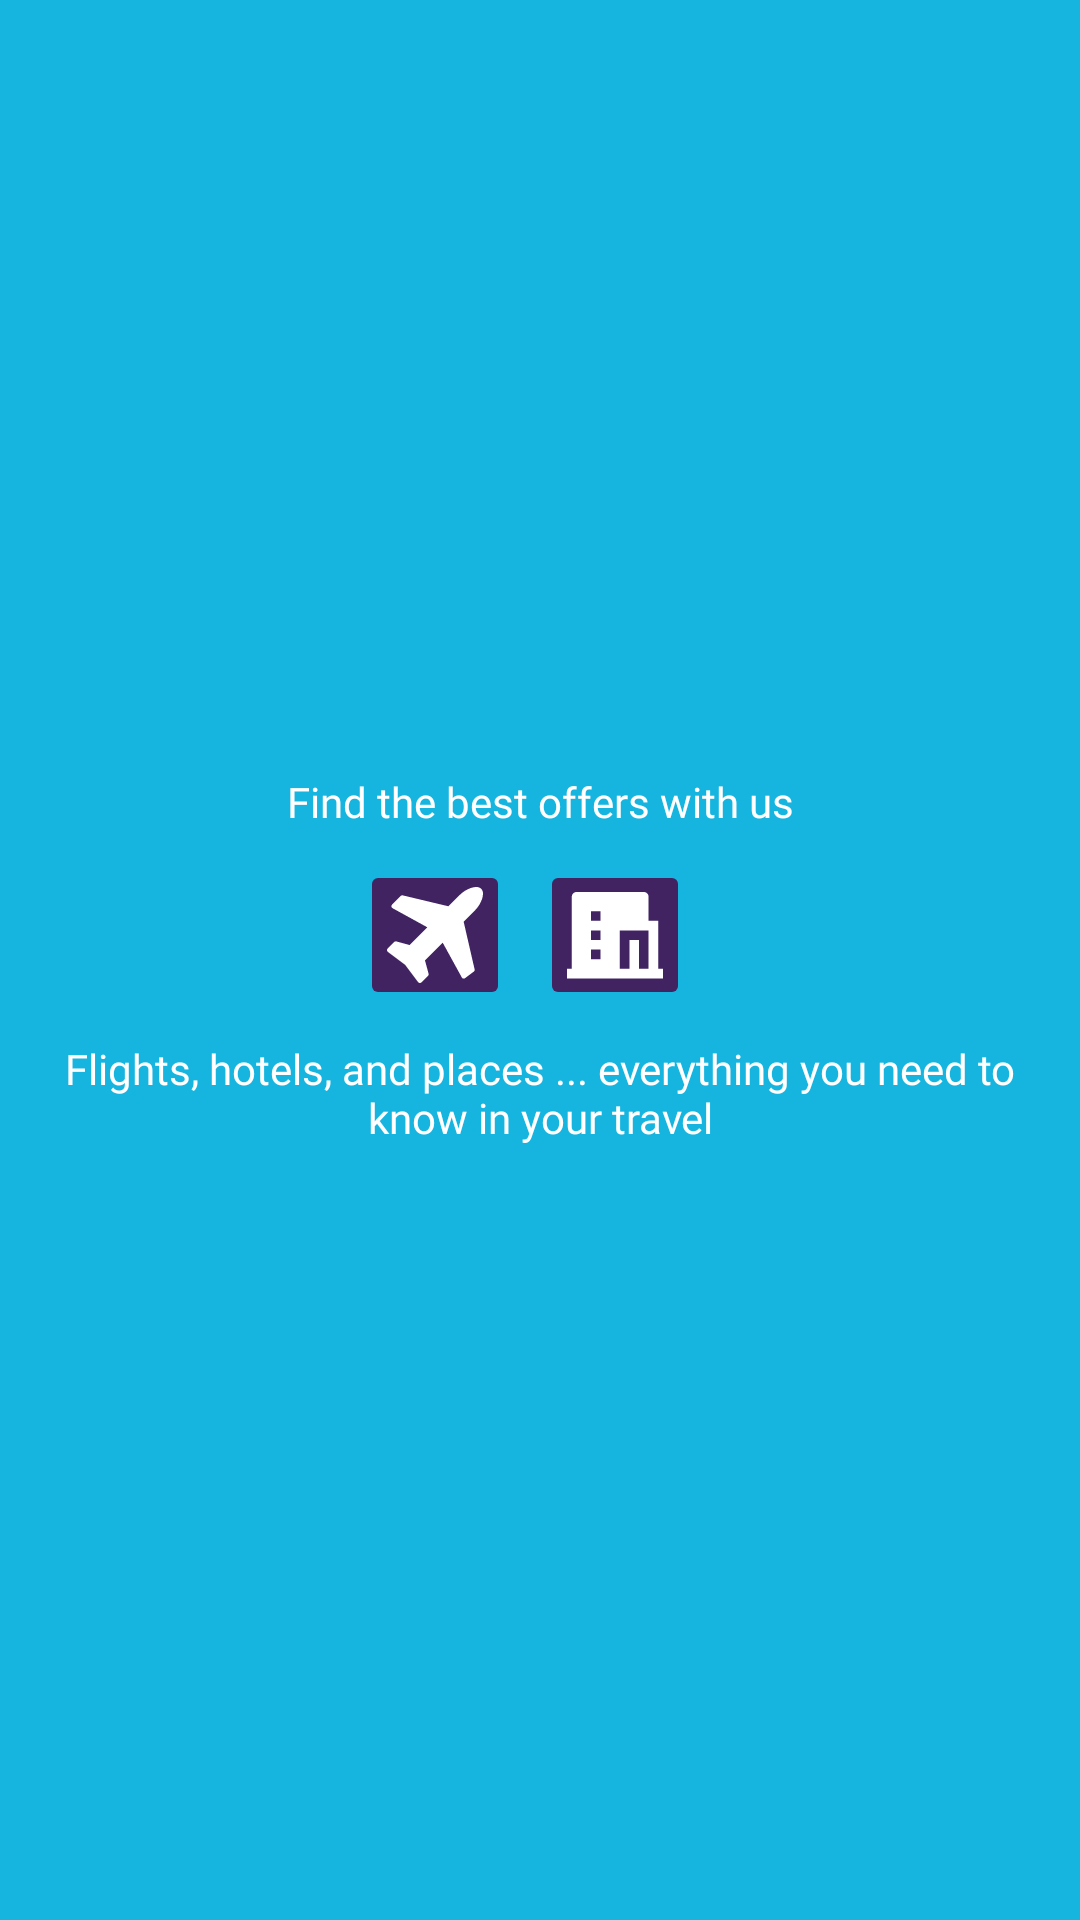

Produce the Android XML layout that renders to this screen, including the resource entries it uses.
<!-- AndroidManifest.xml: application theme Theme.UnitOneTask -->
<!-- res/layout/promo_box_layout.xml -->
<?xml version="1.0" encoding="utf-8"?>
<layout xmlns:android="http://schemas.android.com/apk/res/android"
    xmlns:app="http://schemas.android.com/apk/res-auto">

    <LinearLayout
        android:layout_width="match_parent"
        android:layout_height="wrap_content"
        android:background="@color/teal"
        android:gravity="center"
        android:orientation="vertical"
        android:padding="8dp">

        <TextView
            android:layout_width="match_parent"
            android:layout_height="wrap_content"
            android:fontFamily="@font/roboto"
            android:gravity="center_horizontal"
            android:text="Find the best offers with us"
            android:textColor="@color/white" />

        <LinearLayout
            android:layout_width="wrap_content"
            android:layout_height="wrap_content"
            android:layout_marginVertical="10dp"
            android:orientation="horizontal">

            <ImageButton
                style="@style/RoundedImageView"
                android:layout_width="50dp"
                android:layout_height="50dp"
                android:layout_marginEnd="10dp"
                android:backgroundTint="@color/purple_normal"
                android:src="@drawable/flights"
                app:tint="@color/white" />

            <ImageButton
                android:layout_width="50dp"
                android:layout_height="50dp"
                android:layout_marginEnd="10dp"
                android:backgroundTint="@color/purple_normal"
                android:src="@drawable/hotels"
                app:tint="@color/white" />

        </LinearLayout>

        <TextView
            android:layout_width="match_parent"
            android:layout_height="wrap_content"
            android:fontFamily="@font/roboto"
            android:gravity="center_horizontal"
            android:text="Flights, hotels, and places ... everything you need to know in your travel"
            android:textColor="@color/white" />
    </LinearLayout>

</layout>
<!-- resources referenced by this layout -->
<resources>
  <color name="purple_normal">#412362</color>
  <color name="teal">#15B5E0</color>
  <color name="white">#FFFFFFFF</color>
  <!-- drawable flights (drawable) -->
  <vector xmlns:android="http://schemas.android.com/apk/res/android"
      android:width="32dp"
      android:height="32dp"
      android:viewportWidth="32"
      android:viewportHeight="32">
    <path
        android:pathData="M31.692,3.961C32.179,2.5 32.088,1.374 31.418,0.582C30.627,-0.088 29.5,-0.179 28.039,0.307C26.577,0.794 25.268,1.616 24.111,2.773L20.458,6.426L5.276,2.796C5.032,2.72 4.804,2.781 4.591,2.979L1.668,5.901C1.501,6.069 1.432,6.274 1.463,6.518C1.509,6.762 1.638,6.944 1.851,7.066L13.45,13.437L7.536,19.351L3.107,18.141C3.076,18.125 3.016,18.118 2.924,18.118C2.711,18.118 2.536,18.186 2.399,18.323L0.207,20.538C0.055,20.72 -0.013,20.911 0.002,21.108C0.032,21.352 0.131,21.527 0.299,21.634L6.052,25.949L10.367,31.703C10.504,31.871 10.687,31.969 10.915,32H10.961C11.174,32 11.349,31.932 11.486,31.795L13.678,29.603C13.876,29.39 13.937,29.154 13.861,28.895L12.651,24.465L18.564,18.551L24.934,30.151C25.025,30.349 25.185,30.471 25.414,30.517C25.459,30.532 25.513,30.539 25.574,30.539C25.756,30.539 25.901,30.493 26.007,30.402L28.93,28.21C29.188,27.997 29.28,27.746 29.204,27.457L25.551,11.565L29.227,7.889C30.384,6.732 31.205,5.422 31.692,3.961Z"
        android:fillColor="#412362"/>
  </vector>
  <!-- drawable hotels (drawable) -->
  <vector xmlns:android="http://schemas.android.com/apk/res/android"
      android:width="32dp"
      android:height="29dp"
      android:viewportWidth="32"
      android:viewportHeight="29">
    <path
        android:pathData="M24,25.6H27.2V12.8H17.6V25.6H20.8V16H24V25.6ZM1.6,25.6V1.6C1.6,0.716 2.316,0 3.2,0H25.6C26.484,0 27.2,0.716 27.2,1.6V9.6H30.4V25.6H32V28.8H0V25.6H1.6ZM8,12.8V16H11.2V12.8H8ZM8,19.2V22.4H11.2V19.2H8ZM8,6.4V9.6H11.2V6.4H8Z"
        android:fillColor="#412362"/>
  </vector>
  <style name="RoundedImageView" parent="">
          <item name="android:radius">50dp</item>
          <item name="cornerFamily">rounded</item>
          <item name="cornerSize">50dp</item>
      </style>
  <style name="Theme.UnitOneTask" parent="Theme.MaterialComponents.DayNight.DarkActionBar">
          
          <item name="colorPrimary">@color/purple_normal</item>
          <item name="colorPrimaryVariant">@color/purple_700</item>
          <item name="colorOnPrimary">@color/white</item>
          
          <item name="colorSecondary">@color/teal_200</item>
          <item name="colorSecondaryVariant">@color/teal_700</item>
          <item name="colorOnSecondary">@color/black</item>
          
          <item name="android:statusBarColor">#D8D7D7</item>
          
      </style>
  <color name="purple_700">#FF3700B3</color>
  <color name="teal_200">#FF03DAC5</color>
  <color name="teal_700">#FF018786</color>
  <color name="black">#FF000000</color>
</resources>
